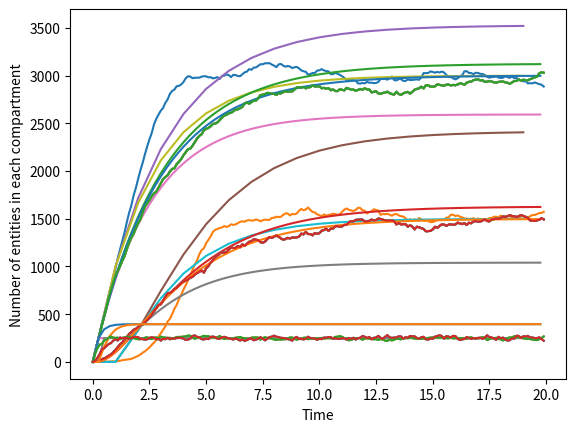

Reproduce this figure in Python. (Note: this script raises an exception after producing the figure.)
import numpy as np
import matplotlib.pyplot as plt
%matplotlib inline

dur1 = 3
dur2 = 1.5
n_agents_per_year = 1000
n_years = 20

# Assume arrivals follow a Poisson process with an inter-arrival period set to match the number of people
# expected per year i.e. 1/1000 years between arrivals on average
arrival_time = np.cumsum(np.random.exponential(1/n_agents_per_year,(n_agents_per_year*n_years,1))).ravel() 
# Sample the time spent in the first compartment
t1 = np.maximum(0,np.random.randn(n_agents_per_year*n_years,1).ravel()+dur1) 
# Sample the time spent in the second compartment
t2 = np.maximum(0,np.random.randn(n_agents_per_year*n_years,1).ravel()+dur2)

def get_agents(t):
    # How many agents are present at time t
    agents_in_c1 = (arrival_time< t) & ((arrival_time + t1) > t)
    agents_in_c2 = ((arrival_time + t1) < t) & ((arrival_time + t1 + t2) > t)
    return sum(agents_in_c1), sum(agents_in_c2)

probe = np.arange(0,20,0.1)
z = np.array(list(map(get_agents,probe)))
plt.plot(probe,z);
plt.xlabel('Time');
plt.ylabel('Number of entities in each compartment');

dur1 = 3
dur2 = 1.5
n_agents_per_year = 1000
n_years = 20

arrival_time = np.cumsum(np.random.exponential(1/n_agents_per_year,(n_agents_per_year*n_years,1))).ravel() 
t1 = np.random.exponential(dur1,(n_agents_per_year*n_years,1)).ravel() 
t2 = np.random.exponential(dur2,(n_agents_per_year*n_years,1)).ravel() 

def get_agents(t):
    # How many agents are present at time t
    agents_in_c1 = (arrival_time< t) & ((arrival_time + t1) > t)
    agents_in_c2 = ((arrival_time + t1) < t) & ((arrival_time + t1 + t2) > t)
    return sum(agents_in_c1), sum(agents_in_c2)

probe = np.arange(0,20,0.1)
z = np.array(list(map(get_agents,probe)))
plt.plot(probe,z);
plt.xlabel('Time');
plt.ylabel('Number of entities in each compartment');

def euler(rhs,x,tspan,dt):
    t = np.arange(tspan[0],tspan[1],dt)
    x = np.array(x).ravel().reshape(-1,1)
    y = np.zeros((x.size,t.size))
    y[:,0] = x.ravel()
    for i in range(0,t.size-1):
        y[:,i+1] = y[:,i] + rhs(y[:,i],t[i])
    return t,y

print('1/3 -> %.4f' % (1.0 - np.exp(-1/3)))
print('1/1.5 -> %.4f' % (1.0 - np.exp(-1/1.5)))

def rhs(x,t):
    dx = np.zeros(2)
    dx[0] = 1000-(0.2835)*x[0]
    dx[1] = (1/3)*x[0] - (0.4866)*x[1]
    return dx

t,y = euler(rhs,[0,0],[0,20],1)
plt.plot(t,y.T);
plt.plot(probe,z);
print('Ratio of steady state compartments: %.4f' % (y[:,-1][0]/y[:,-1][1]))

def rhs(x,t):
    dx = np.zeros(2)
    dx[0] = 1000-(1/3)*x[0]
    dx[1] = (1/3)*x[0] - (1/1.5)*x[1]
    return dx

t,y = euler(rhs,[0,0],[0,20],1)
plt.plot(t,y.T);
plt.plot(probe,z);
print('Ratio of steady state compartments: %.4f' % (y[:,-1][0]/y[:,-1][1]))

print('1/3 -> %.4f' % (1.0 - np.exp(-0.25/3)))
print('1/1.5 -> %.4f' % (1.0 - np.exp(-0.25/1.5)))

def rhs(x,t):
    dx = np.zeros(2)
    dx[0] = 1000*0.25-0.0800*x[0]
    dx[1] = 0.0800*x[0] - 0.1535*x[1]
    return dx

t1,y1 = euler(rhs,[0,0],[0,20],0.25)
plt.plot(t1,y1.T);
plt.plot(probe,z);
print('Ratio of steady state compartments: %.4f' % (y1[:,-1][0]/y1[:,-1][1]))

convert = lambda p, dt: 1. - (1. - p)**dt
print('1/3 -> %.4f' % convert(1/3,0.25))
print('1/1.5 -> %.4f' % convert(1/1.5,0.25))

def rhs(x,t):
    dx = np.zeros(2)
    dx[0] = 1000*0.25-0.0964*x[0]
    dx[1] = 0.0964*x[0] - 0.2402*x[1]
    return dx

t1,y1 = euler(rhs,[0,0],[0,20],0.25)
plt.plot(t1,y1.T);
plt.plot(probe,z);
print('Ratio of steady state compartments: %.4f' % (y1[:,-1][0]/y1[:,-1][1]))

convert = lambda p, dt: p*dt
print('1/3 -> %.4f' % convert(1/3,0.25))
print('1/1.5 -> %.4f' % convert(1/1.5,0.25))

def rhs(x,t):
    dx = np.zeros(2)
    dx[0] = 1000*0.25-0.0833*x[0]
    dx[1] = 0.0833*x[0] - 0.1667*x[1]
    return dx

t2,y2 = euler(rhs,[0,0],[0,20],0.25)
plt.plot(t2,y2.T);
plt.plot(probe,z);
print('Ratio of steady state compartments: %.4f' % (y2[:,-1][0]/y2[:,-1][1]))

dur1 = 0.25
dur2 = 0.25
n_agents_per_year = 1000
n_years = 20

arrival_time = np.arange(0,n_agents_per_year*n_years)/n_agents_per_year # This is when the agent enters the first compartment
t1 = np.random.exponential(dur1,(n_agents_per_year*n_years,1)).ravel() # This is how long the agent spends in the first compartment
t2 = np.random.exponential(dur2,(n_agents_per_year*n_years,1)).ravel() # This is how long the agent spends in the second compartment

def get_agents(t):
    # How many agents are present at time t
    agents_in_c1 = (arrival_time< t) & ((arrival_time + t1) > t)
    agents_in_c2 = ((arrival_time + t1) < t) & ((arrival_time + t1 + t2) > t)
    return sum(agents_in_c1), sum(agents_in_c2)

probe = np.arange(0,20,0.1)
z = np.array(list(map(get_agents,probe)))
plt.plot(probe,z);

def rhs(x,t):
    dx = np.zeros(2)
    dx[0] = 1000*0.25-(0.25/0.25)*x[0]
    dx[1] = (0.25/0.25)*x[0] - (0.25/0.25)*x[1]
    return dx

t2,y2 = euler(rhs,[0,0],[0,20],0.25)
plt.plot(t2,y2.T);
plt.plot(probe,z);
print('Ratio of steady state compartments: %.4f' % (y2[:,-1][0]/y2[:,-1][1]))

def rhs(x,t):
    dx = np.zeros(2)
    dx[0] = 1000*0.25-(1.0 - np.exp(-1))*x[0]
    dx[1] = (1.0 - np.exp(-1))*x[0] - (1.0 - np.exp(-1))*x[1]
    return dx

t2,y2 = euler(rhs,[0,0],[0,20],0.25)
plt.plot(t2,y2.T);
plt.plot(probe,z);
print('Ratio of steady state compartments: %.4f' % (y2[:,-1][0]/y2[:,-1][1]))

import sys
sys.path.append('..')
import atomica as at
at.logger.setLevel('ERROR')

def test_dt(dt,plot_pops=None):
    P.settings.update_time_vector(dt=dt)
    res = P.run_sim('default',result_name='dt=%.3f' % (dt))
    if plot_pops:
        d = at.PlotData(res,pops=plot_pops)
        at.plot_series(d,plot_type='stacked')
        plt.title('Timestep %.3f years' % dt)
    return res

P = at.demo('hiv',do_run=False)
pops = 'males'
res = []
res.append(test_dt(1.0))
res.append(test_dt(0.25))
res.append(test_dt(0.1))
res.append(test_dt(0.05))
res.append(test_dt(0.01))
outputs = 'linked'
d = at.PlotData(res,outputs=outputs,pops=pops)
figs = at.plot_series(d,axis='results');

P = at.demo('hiv_dyn',do_run=False)
pops = 'males'
res = []
res.append(test_dt(1.0))
res.append(test_dt(0.25))
res.append(test_dt(0.1))
res.append(test_dt(0.05))
res.append(test_dt(0.01))
outputs = 'linked'
d = at.PlotData(res,outputs=outputs,pops=pops)
figs = at.plot_series(d,axis='results');

P = at.demo('cervicalcancer',do_run=False)
pops = 'women'
res = []
res.append(test_dt(1.0))
res.append(test_dt(0.25))
res.append(test_dt(0.1))
res.append(test_dt(0.05))
res.append(test_dt(0.01))
outputs = ['scr','tx']
d = at.PlotData(res,outputs=outputs,pops=pops)
figs = at.plot_series(d,axis='results');

P = at.demo('tb',do_run=False)
pops = '0-4'
res = []
res.append(test_dt(1.0))
res.append(test_dt(0.25))
res.append(test_dt(0.1))
res.append(test_dt(0.05))
res.append(test_dt(0.01))

outputs = 'ltlx'
d = at.PlotData(res,outputs=outputs,pops=pops)
figs = at.plot_series(d,axis='results');